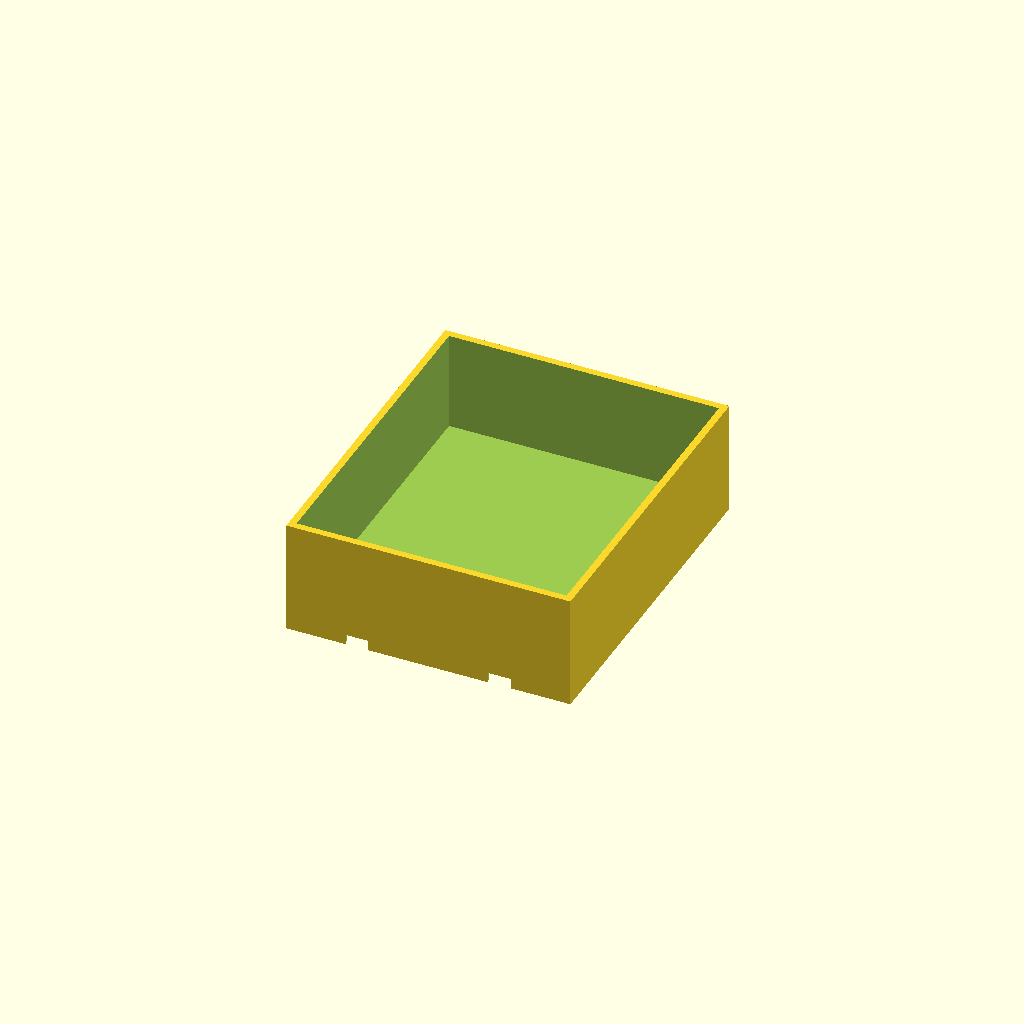
Cell 1: the model at its default parameters.
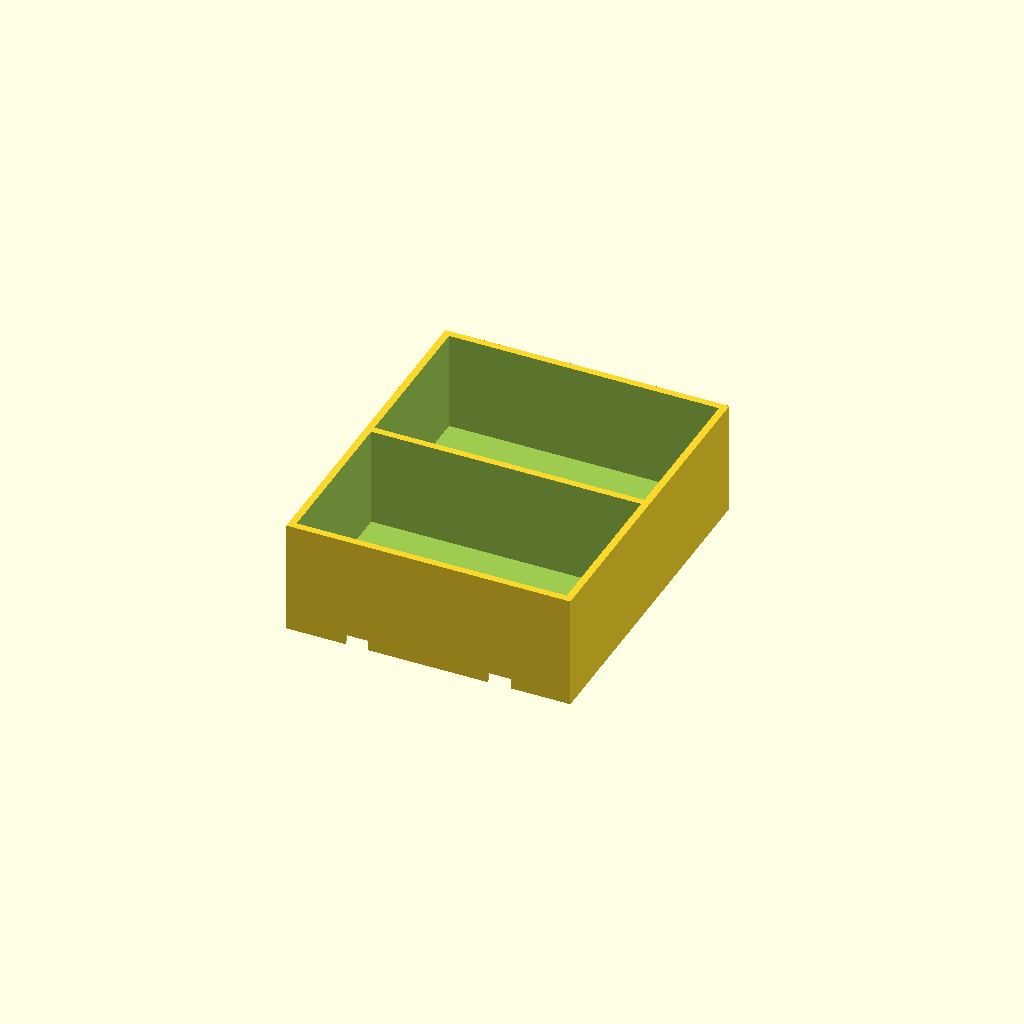
Cell 2 — cells set to 2, the other parameters unchanged.
One fixed orthographic camera (rotation 55°, 0°, 25°; colour scheme Cornfield) for every cell.
OpenSCAD source file parts/fred/drawer/fred-drawer-bin-middle/source.scad:
include <krelinga/defaults.scad>
include <krelinga/units.scad>
include <krelinga/drawer_organizer.scad>

// Storage bin, middle-right of the drawer organizer (grid position R2).
//
// The centre of the right column, and the second of the two parts with three
// seams -- sockets on -X and -Y for the pen tray alongside and the bin in
// front, and a tab on +Y for the bin behind.

/* [Footprint] */
// Full width of the right column
width = 5 * inch;
// One third of the drawer's 18-inch depth
depth = 6 * inch;

/* [Cells] */
// One bin fills the part; the column's three bins are three parts
cells = 1;

organizer_tray(width, depth, cells,
               tab_y = true, sock_x = true, sock_y = true);
Parameter table extracted from the source (name, type, default, range or options):
cells: number, default 1
